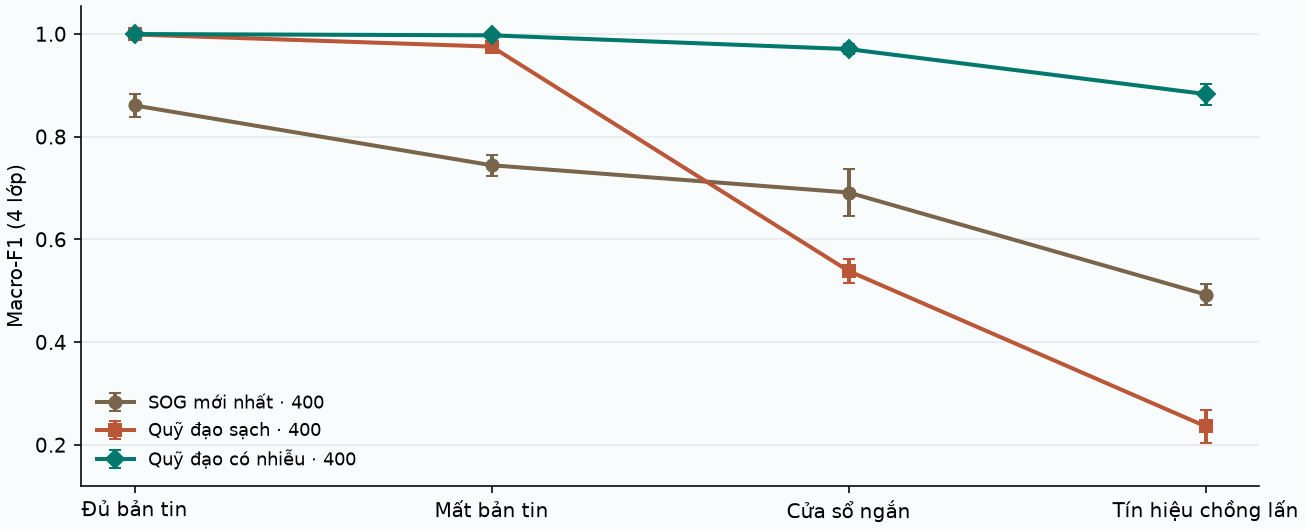

The data file committed next to this chart (first rows):
seed, scenario, model, n_train, test_tracks, macro_f1, review_targets, review_missed, review_false_flags
101, clean, snapshot, 400, 240, 0.872, 120, 2, 5
101, clean, history_limited_training, 48, 240, 0.9917, 120, 0, 0
101, clean, history_full, 400, 240, 0.9958, 120, 1, 0
101, clean, history_augmented_matched, 400, 240, 1.0, 120, 0, 0
101, clean, history_augmented, 800, 240, 1.0, 120, 0, 0
101, gaps, snapshot, 400, 240, 0.7481, 120, 7, 27
101, gaps, history_limited_training, 48, 240, 0.9875, 120, 0, 0
101, gaps, history_full, 400, 240, 0.9704, 120, 3, 0
101, gaps, history_augmented_matched, 400, 240, 1.0, 120, 0, 0
101, gaps, history_augmented, 800, 240, 0.9917, 120, 0, 0
101, short_noisy, snapshot, 400, 240, 0.7308, 120, 10, 25
101, short_noisy, history_limited_training, 48, 240, 0.8698, 120, 2, 5
101, short_noisy, history_full, 400, 240, 0.5624, 120, 2, 52
101, short_noisy, history_augmented_matched, 400, 240, 0.9791, 120, 1, 0
101, short_noisy, history_augmented, 800, 240, 0.9791, 120, 1, 0
101, overlap, snapshot, 400, 240, 0.4732, 120, 25, 53
101, overlap, history_limited_training, 48, 240, 0.3381, 120, 8, 86
101, overlap, history_full, 400, 240, 0.2496, 120, 9, 100
101, overlap, history_augmented_matched, 400, 240, 0.8744, 120, 0, 1
101, overlap, history_augmented, 800, 240, 0.8904, 120, 1, 0
203, clean, snapshot, 400, 240, 0.8443, 120, 4, 2
203, clean, history_limited_training, 48, 240, 0.9958, 120, 1, 0
203, clean, history_full, 400, 240, 1.0, 120, 0, 0
203, clean, history_augmented_matched, 400, 240, 1.0, 120, 0, 0
203, clean, history_augmented, 800, 240, 1.0, 120, 0, 0
203, gaps, snapshot, 400, 240, 0.7246, 120, 10, 32
203, gaps, history_limited_training, 48, 240, 1.0, 120, 0, 0
203, gaps, history_full, 400, 240, 0.9875, 120, 0, 0
203, gaps, history_augmented_matched, 400, 240, 0.9917, 120, 0, 0
203, gaps, history_augmented, 800, 240, 0.9917, 120, 0, 0
203, short_noisy, snapshot, 400, 240, 0.7152, 120, 16, 25
203, short_noisy, history_limited_training, 48, 240, 0.7913, 120, 6, 16
203, short_noisy, history_full, 400, 240, 0.5239, 120, 1, 57
203, short_noisy, history_augmented_matched, 400, 240, 0.9539, 120, 10, 0
203, short_noisy, history_augmented, 800, 240, 0.9497, 120, 10, 0
203, overlap, snapshot, 400, 240, 0.5005, 120, 27, 55
203, overlap, history_limited_training, 48, 240, 0.2916, 120, 8, 93
203, overlap, history_full, 400, 240, 0.1913, 120, 8, 107
203, overlap, history_augmented_matched, 400, 240, 0.8519, 120, 4, 1
203, overlap, history_augmented, 800, 240, 0.8777, 120, 4, 1
307, clean, snapshot, 400, 240, 0.8317, 120, 6, 2
307, clean, history_limited_training, 48, 240, 1.0, 120, 0, 0
307, clean, history_full, 400, 240, 1.0, 120, 0, 0
307, clean, history_augmented_matched, 400, 240, 1.0, 120, 0, 0
307, clean, history_augmented, 800, 240, 1.0, 120, 0, 0
307, gaps, snapshot, 400, 240, 0.7381, 120, 9, 27
307, gaps, history_limited_training, 48, 240, 0.9876, 120, 0, 2
307, gaps, history_full, 400, 240, 0.9833, 120, 1, 0
307, gaps, history_augmented_matched, 400, 240, 0.9958, 120, 0, 0
307, gaps, history_augmented, 800, 240, 0.9958, 120, 0, 0
307, short_noisy, snapshot, 400, 240, 0.6763, 120, 11, 30
307, short_noisy, history_limited_training, 48, 240, 0.8007, 120, 4, 11
307, short_noisy, history_full, 400, 240, 0.5582, 120, 3, 56
307, short_noisy, history_augmented_matched, 400, 240, 0.9708, 120, 3, 0
307, short_noisy, history_augmented, 800, 240, 0.9833, 120, 1, 0
307, overlap, snapshot, 400, 240, 0.4869, 120, 27, 64
307, overlap, history_limited_training, 48, 240, 0.3273, 120, 9, 89
307, overlap, history_full, 400, 240, 0.2186, 120, 9, 103
307, overlap, history_augmented_matched, 400, 240, 0.8899, 120, 4, 0
307, overlap, history_augmented, 800, 240, 0.8808, 120, 4, 0
... 40 more rows
